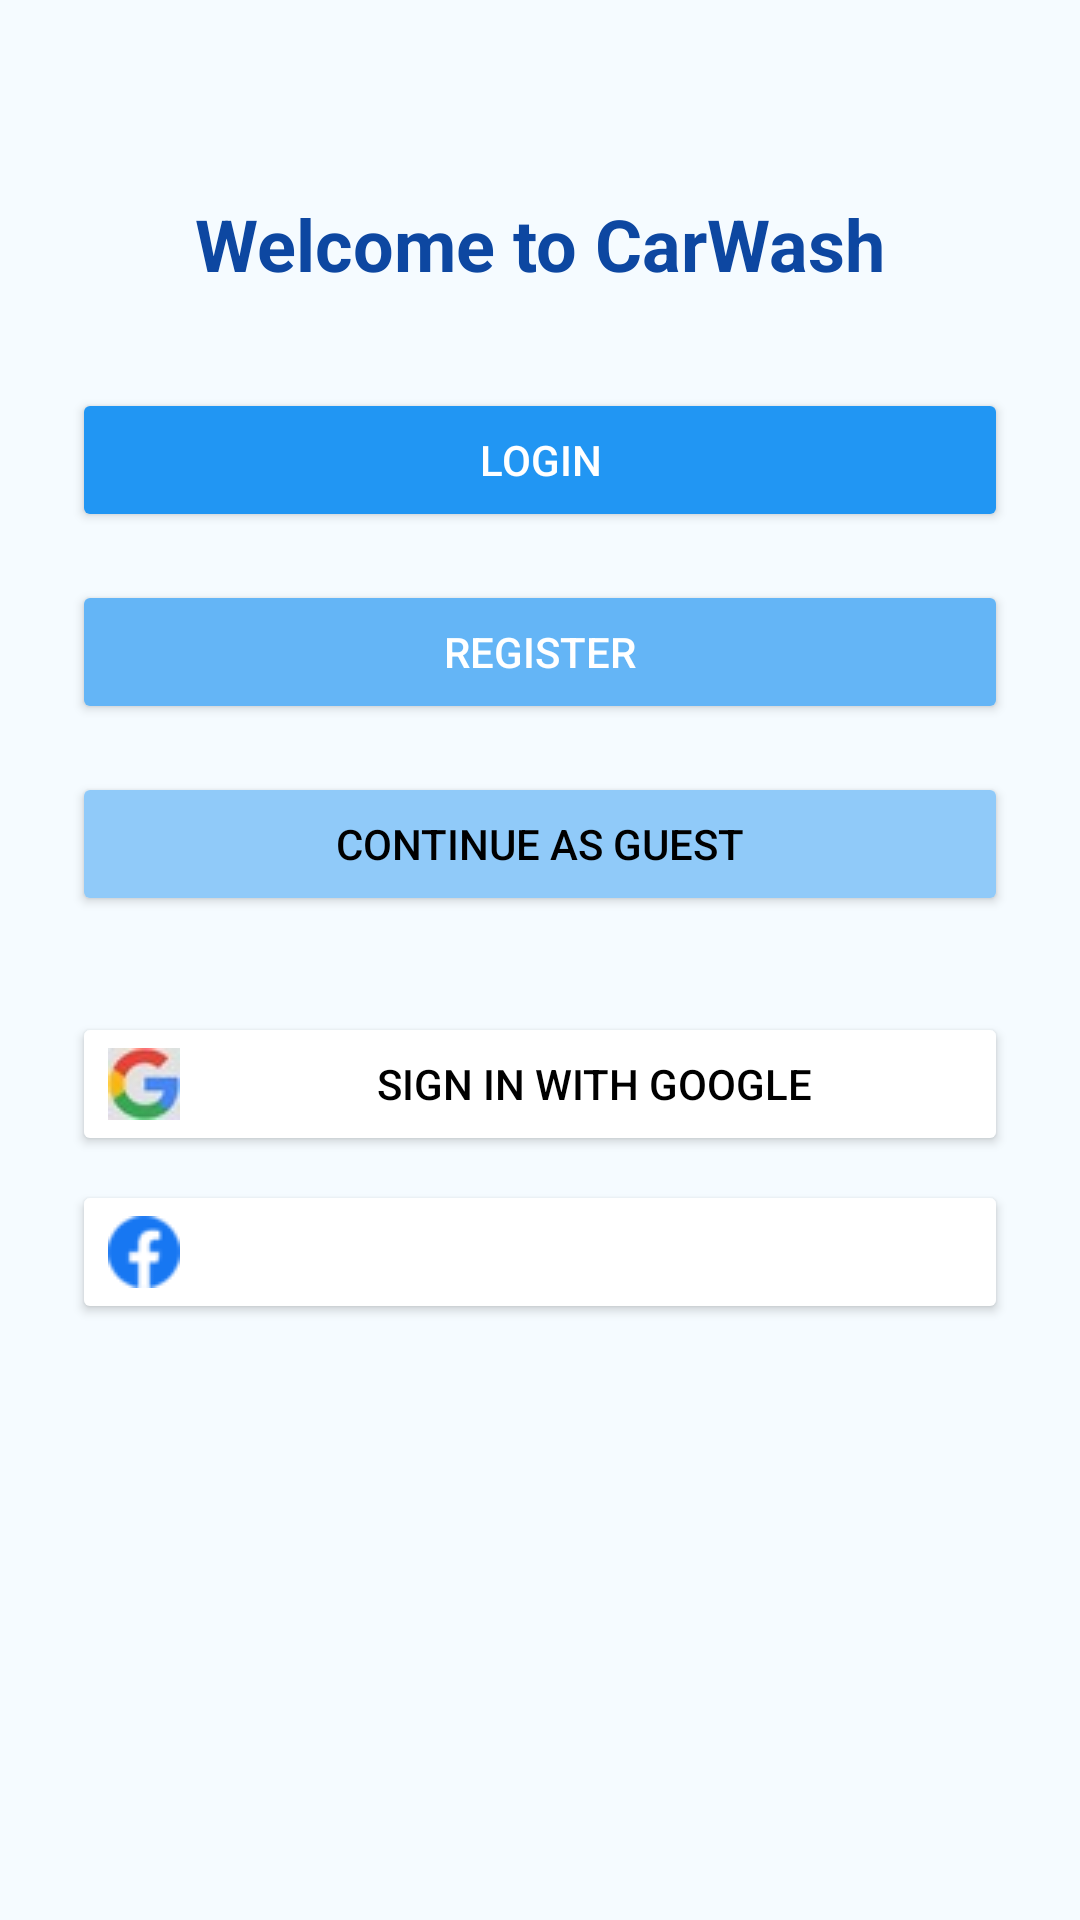

Here is an Android app screen rendered from its layout file. Give the layout XML and the strings, colors and styles it references.
<!-- AndroidManifest.xml: activity theme Theme.CarWashApp -->
<!-- res/layout/activity_welcome.xml -->
<?xml version="1.0" encoding="utf-8"?>
<LinearLayout xmlns:android="http://schemas.android.com/apk/res/android"
    xmlns:tools="http://schemas.android.com/tools"
    android:orientation="vertical"
    android:gravity="center_horizontal"
    android:layout_width="match_parent"
    android:layout_height="match_parent"
    android:padding="24dp"
    android:background="#F5FBFF"
    tools:context=".fragments.WelcomeFragment">

    <ImageView
        android:id="@+id/ivLanguage"
        android:layout_width="wrap_content"
        android:layout_height="wrap_content"
        android:layout_gravity="end"
        android:layout_marginTop="5dp"
        android:padding="8dp"
        android:contentDescription="@string/change_language"
        android:src="@drawable/ic_language" />

    <TextView
        android:layout_width="wrap_content"
        android:layout_height="wrap_content"
        android:text="@string/welcome"
        android:textSize="24sp"
        android:textStyle="bold"
        android:textColor="#0D47A1"
        android:layout_marginTop="20dp"
        android:layout_marginBottom="32dp" />

    <Button
        android:id="@+id/btnLogin"
        android:layout_width="match_parent"
        android:layout_height="wrap_content"
        android:text="@string/login"
        android:backgroundTint="#2196F3"
        android:textColor="#FFFFFF"
        android:layout_marginBottom="16dp" />

    <Button
        android:id="@+id/btnRegister"
        android:layout_width="match_parent"
        android:layout_height="wrap_content"
        android:text="@string/register"
        android:backgroundTint="#64B5F6"
        android:textColor="#FFFFFF"
        android:layout_marginBottom="16dp" />

    <Button
        android:id="@+id/btnGuestLogin"
        android:layout_width="match_parent"
        android:layout_height="wrap_content"
        android:text="@string/guest"
        android:backgroundTint="#90CAF9"
        android:textColor="#000000"
        android:layout_marginBottom="16dp" />

    <Button
        android:id="@+id/btnCustomGoogle"
        android:layout_width="match_parent"
        android:layout_height="wrap_content"
        android:text="@string/sign_in_with_google"
        android:backgroundTint="#FFFFFF"
        android:textColor="#000000"
        android:drawableStart="@drawable/ic_google_logo"
        android:drawablePadding="12dp"
        android:layout_marginTop="16dp"
        android:padding="12dp" />

    <Button
        android:id="@+id/btnCustomFacebook"
        android:layout_width="match_parent"
        android:layout_height="wrap_content"
        android:text="@string/continue_with_facebook"
        android:backgroundTint="@color/com_facebook_blue"
        android:textColor="@android:color/white"
        android:drawableStart="@drawable/ic_facebook_logo"
        android:drawablePadding="12dp"
        android:layout_marginTop="8dp"
        android:padding="12dp" />

</LinearLayout>
<!-- resources referenced by this layout -->
<resources>
  <!-- drawable ic_facebook_logo: png bitmap (drawable, 428 bytes) -->
  <!-- drawable ic_google_logo: jpg bitmap (drawable, 782 bytes) -->
  <string name="change_language">Change Language</string>
  <string name="continue_with_facebook">Continue with Facebook</string>
  <string name="guest">Continue as guest</string>
  <string name="login">Login</string>
  <string name="register">Register</string>
  <string name="sign_in_with_google">Sign in with Google</string>
  <string name="welcome">Welcome to CarWash"</string>
  <style name="Theme.CarWashApp" parent="Theme.AppCompat.Light.NoActionBar">
              
              <item name="colorPrimary">@color/purple_500</item>
              <item name="colorPrimaryDark">@color/purple_700</item>
              <item name="colorAccent">@color/teal_200</item>
          </style>
  <!-- not gathered from this repository: default colours our renderer supplied (Android Studio template values) -->
  <color name="purple_500">#FF6200EE</color>
  <color name="purple_700">#FF3700B3</color>
  <color name="teal_200">#FF03DAC5</color>
</resources>
